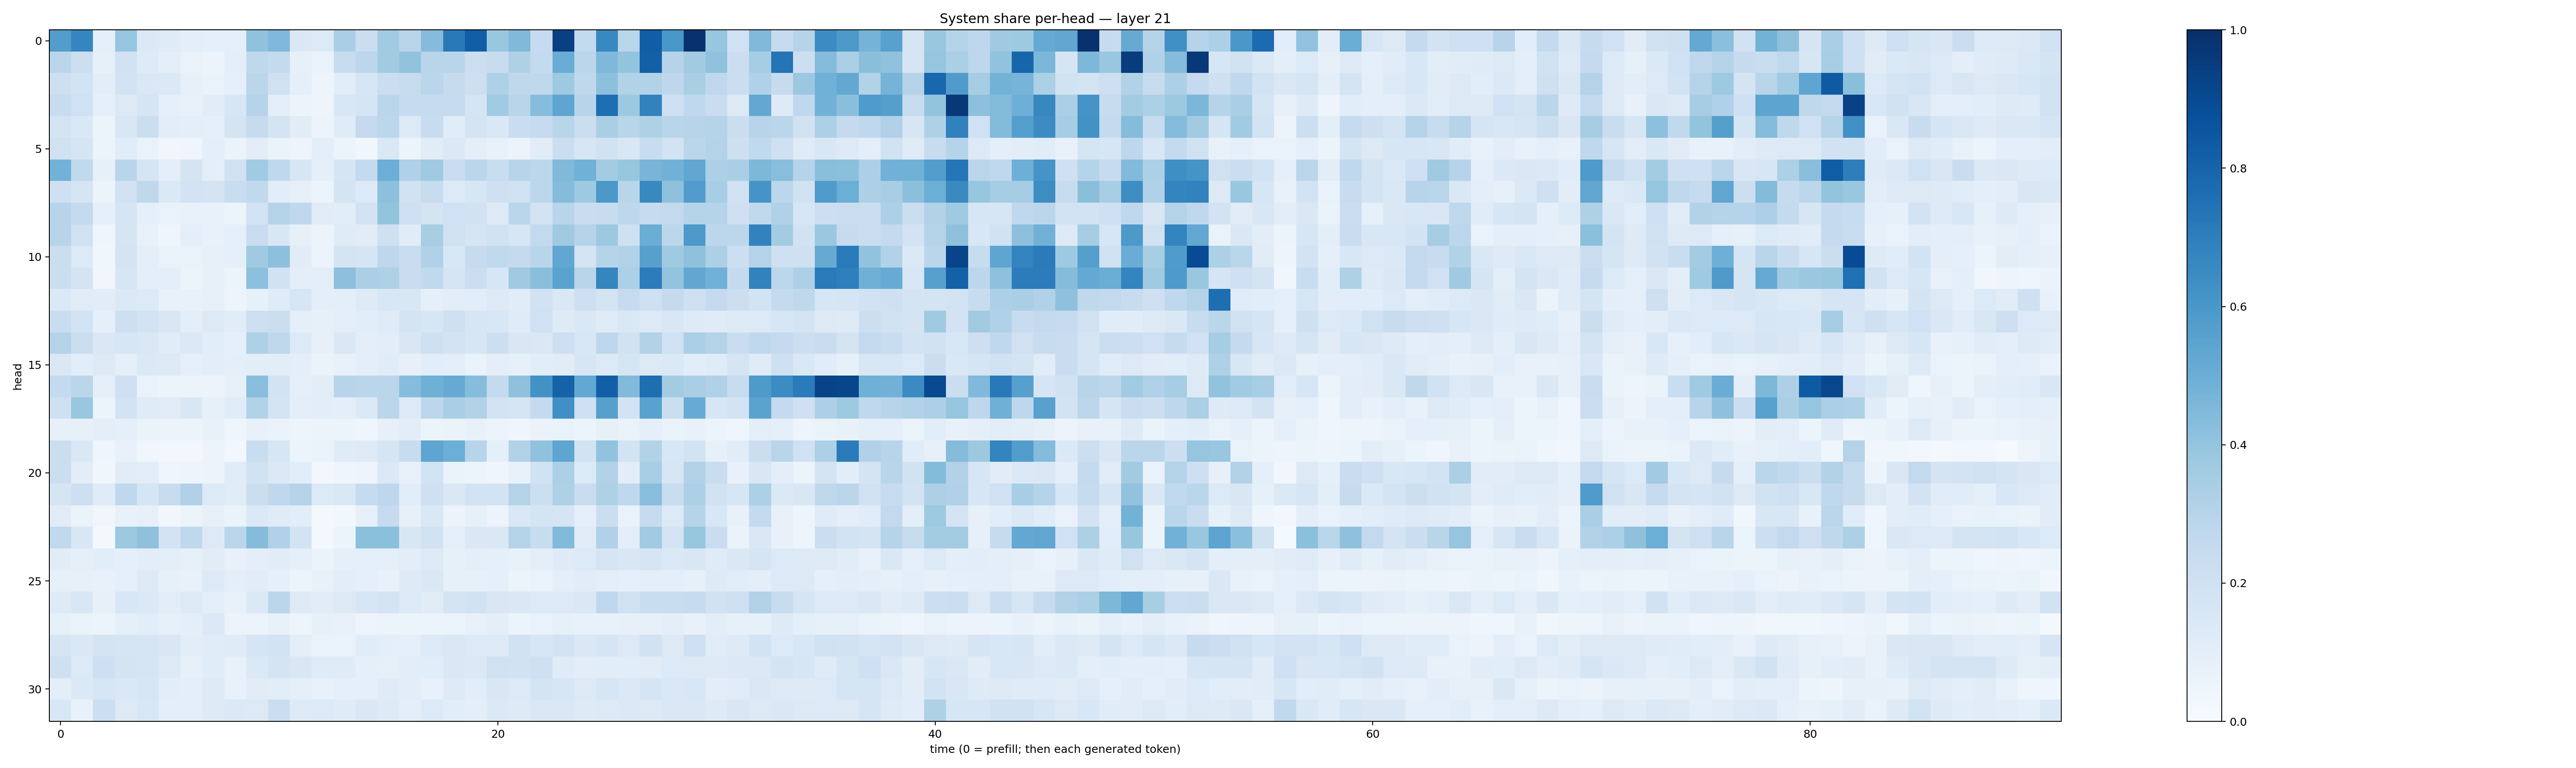

Source data for this figure (header and first rows):
0.57110715, 0.6708082, 0.088402495, 0.39491513, 0.13885446, 0.1204887, 0.098703235, 0.09001141, 0.09120101, 0.40887314, 0.45077756, 0.1438327, 0.1343104, 0.33634347, 0.22111325, 0.3636843, 0.2918094, 0.4374836, 0.71751744, 0.8208503, 0.38363135, 0.44770068, 0.24778025, 0.9373252
0.2843, 0.2176, 0.08213, 0.1934, 0.1225, 0.09578, 0.06932, 0.0561, 0.09621, 0.2734, 0.2546, 0.08111, 0.0676, 0.2377, 0.2796, 0.3629, 0.4031, 0.2926, 0.2893, 0.2159, 0.2375, 0.3228, 0.2532, 0.5061
0.211, 0.1837, 0.1034, 0.1833, 0.1484, 0.1372, 0.08269, 0.06998, 0.09052, 0.2829, 0.1979, 0.08931, 0.0493, 0.1055, 0.1604, 0.2257, 0.2385, 0.2891, 0.2441, 0.2134, 0.3241, 0.2726, 0.2705, 0.3722
0.2388, 0.2004, 0.09137, 0.1268, 0.1698, 0.09252, 0.07345, 0.1094, 0.1586, 0.2984, 0.1003, 0.05525, 0.05061, 0.1539, 0.1674, 0.2873, 0.2492, 0.2477, 0.2472, 0.1661, 0.3641, 0.2893, 0.4325, 0.5385
0.1778, 0.1472, 0.05106, 0.1534, 0.2229, 0.1074, 0.09994, 0.08851, 0.1745, 0.2451, 0.1737, 0.1108, 0.05635, 0.1182, 0.2508, 0.28, 0.1281, 0.2406, 0.1164, 0.1794, 0.148, 0.2284, 0.249, 0.2912
0.1969, 0.1665, 0.05931, 0.1159, 0.06974, 0.0313, 0.04251, 0.09983, 0.06464, 0.1049, 0.06306, 0.04962, 0.09737, 0.05934, 0.03584, 0.1407, 0.06093, 0.1125, 0.1369, 0.09782, 0.07072, 0.05765, 0.114, 0.2193
0.4781, 0.2641, 0.08242, 0.2902, 0.1715, 0.09448, 0.1741, 0.09457, 0.1987, 0.3668, 0.2661, 0.1602, 0.09273, 0.1689, 0.2599, 0.4995, 0.3193, 0.3704, 0.2271, 0.2832, 0.2306, 0.295, 0.2775, 0.4483
0.2045, 0.1679, 0.05237, 0.1943, 0.2699, 0.14, 0.1817, 0.1764, 0.2343, 0.2634, 0.1075, 0.08104, 0.05865, 0.1743, 0.136, 0.4151, 0.1892, 0.2353, 0.1329, 0.1603, 0.208, 0.1958, 0.2778, 0.4348
0.296, 0.2556, 0.09251, 0.1662, 0.0925, 0.0692, 0.07748, 0.07702, 0.06142, 0.1867, 0.3059, 0.2668, 0.1132, 0.1067, 0.181, 0.4009, 0.2061, 0.1735, 0.2018, 0.192, 0.1273, 0.2863, 0.1818, 0.2911
0.2943, 0.1991, 0.0452, 0.1676, 0.07371, 0.04401, 0.09886, 0.0715, 0.08614, 0.2295, 0.1509, 0.07979, 0.05799, 0.1185, 0.1118, 0.206, 0.1161, 0.3406, 0.1983, 0.1675, 0.1907, 0.161, 0.2602, 0.3679
0.2243, 0.134, 0.03863, 0.1782, 0.101, 0.06799, 0.06984, 0.07878, 0.09277, 0.3673, 0.4174, 0.1122, 0.06105, 0.1725, 0.1701, 0.2756, 0.2331, 0.3179, 0.1534, 0.2449, 0.2632, 0.2505, 0.2908, 0.5275
0.2236, 0.1762, 0.03382, 0.1578, 0.09709, 0.09807, 0.06174, 0.07928, 0.06136, 0.4146, 0.1904, 0.09497, 0.09619, 0.4147, 0.3335, 0.3231, 0.229, 0.2626, 0.169, 0.2264, 0.1594, 0.3675, 0.4246, 0.5483
0.1377, 0.1128, 0.1107, 0.1389, 0.1336, 0.07051, 0.07543, 0.08085, 0.04779, 0.08292, 0.121, 0.162, 0.1005, 0.09518, 0.1228, 0.1548, 0.1504, 0.08783, 0.104, 0.1088, 0.1288, 0.1134, 0.1914, 0.1479
0.2339, 0.1861, 0.08722, 0.2124, 0.1806, 0.1517, 0.09828, 0.1315, 0.1152, 0.2119, 0.2243, 0.09368, 0.08365, 0.09687, 0.1063, 0.1177, 0.1759, 0.1574, 0.2035, 0.1588, 0.1556, 0.1199, 0.2019, 0.1242
0.308, 0.2209, 0.1428, 0.1566, 0.1421, 0.114, 0.1389, 0.1057, 0.08825, 0.3229, 0.2733, 0.1356, 0.08196, 0.1447, 0.09919, 0.1052, 0.1521, 0.2056, 0.1806, 0.1622, 0.2174, 0.1485, 0.1426, 0.2135
0.1455, 0.1079, 0.1297, 0.08845, 0.1384, 0.1312, 0.08929, 0.1022, 0.09841, 0.1044, 0.1021, 0.09505, 0.0643, 0.07605, 0.09475, 0.1135, 0.07975, 0.1071, 0.09381, 0.06469, 0.09618, 0.07942, 0.1077, 0.1095
0.2544, 0.2871, 0.0903, 0.2106, 0.0675, 0.06128, 0.06102, 0.05535, 0.07841, 0.4268, 0.1864, 0.0888, 0.1018, 0.2962, 0.282, 0.2813, 0.4333, 0.489, 0.5125, 0.4321, 0.2572, 0.4116, 0.6223, 0.8059
0.2103, 0.3851, 0.06067, 0.1845, 0.1207, 0.1126, 0.152, 0.0835, 0.1157, 0.3101, 0.1784, 0.09698, 0.1023, 0.09411, 0.1376, 0.2833, 0.1252, 0.2775, 0.3395, 0.312, 0.1798, 0.1714, 0.2513, 0.6301
0.07937, 0.08187, 0.09922, 0.08618, 0.06604, 0.05578, 0.06151, 0.07709, 0.04131, 0.07311, 0.06745, 0.04923, 0.05823, 0.05151, 0.04484, 0.08092, 0.1032, 0.05204, 0.06602, 0.07482, 0.0616, 0.04271, 0.06558, 0.06767
0.2262, 0.1418, 0.04013, 0.07456, 0.03872, 0.02826, 0.02984, 0.05746, 0.027, 0.2315, 0.1632, 0.05244, 0.0686, 0.1176, 0.1295, 0.1713, 0.2418, 0.5373, 0.4997, 0.2962, 0.09321, 0.3106, 0.4067, 0.5378
0.2229, 0.1023, 0.03547, 0.1102, 0.1025, 0.04253, 0.04853, 0.05635, 0.1164, 0.1934, 0.1404, 0.1064, 0.0247, 0.04243, 0.04945, 0.1384, 0.07195, 0.1855, 0.06329, 0.06001, 0.04028, 0.07334, 0.1878, 0.3296
0.1688, 0.2121, 0.1195, 0.2681, 0.1709, 0.2352, 0.3196, 0.1338, 0.1146, 0.2222, 0.2671, 0.3044, 0.1338, 0.1412, 0.2468, 0.2746, 0.1093, 0.2089, 0.1451, 0.1859, 0.1869, 0.3073, 0.2153, 0.322
0.1106, 0.06304, 0.03266, 0.07564, 0.07843, 0.03271, 0.05374, 0.07871, 0.06376, 0.1381, 0.1174, 0.1072, 0.01756, 0.02979, 0.08028, 0.2468, 0.0807, 0.1451, 0.05838, 0.08508, 0.05743, 0.1444, 0.1729, 0.1713
0.2646, 0.1536, 0.01941, 0.3786, 0.4125, 0.1831, 0.2706, 0.1306, 0.282, 0.435, 0.3187, 0.1828, 0.0166, 0.05437, 0.4207, 0.4194, 0.1519, 0.1947, 0.09229, 0.1441, 0.145, 0.3071, 0.2412, 0.4442
0.1129, 0.08636, 0.1059, 0.09081, 0.103, 0.09687, 0.08307, 0.1118, 0.07697, 0.09868, 0.1095, 0.08872, 0.06408, 0.08807, 0.0888, 0.09181, 0.1037, 0.1266, 0.08525, 0.09483, 0.09138, 0.0769, 0.096, 0.1223
0.08366, 0.08125, 0.07502, 0.08967, 0.1298, 0.0824, 0.07454, 0.1337, 0.09562, 0.1123, 0.08955, 0.05099, 0.07224, 0.1042, 0.08921, 0.07627, 0.1221, 0.1432, 0.08323, 0.0836, 0.09105, 0.06169, 0.06933, 0.09662
0.124, 0.1526, 0.08122, 0.1534, 0.1387, 0.1045, 0.1253, 0.09629, 0.07033, 0.1384, 0.2846, 0.1323, 0.1104, 0.1316, 0.1564, 0.1787, 0.1333, 0.1097, 0.1728, 0.1928, 0.1488, 0.1416, 0.1366, 0.134
0.08585, 0.0629, 0.05118, 0.09231, 0.1079, 0.08495, 0.1004, 0.1384, 0.05796, 0.06018, 0.07674, 0.04846, 0.08234, 0.07186, 0.0503, 0.06125, 0.05181, 0.05265, 0.0613, 0.07802, 0.1014, 0.05361, 0.06976, 0.08334
0.1707, 0.148, 0.1733, 0.165, 0.1656, 0.1504, 0.1052, 0.1169, 0.1195, 0.1695, 0.1857, 0.09786, 0.06931, 0.06989, 0.1153, 0.09892, 0.08717, 0.1351, 0.1477, 0.1359, 0.1275, 0.1921, 0.1573, 0.1811
0.2036, 0.1348, 0.2131, 0.1729, 0.1682, 0.1254, 0.07889, 0.1137, 0.07532, 0.1399, 0.1749, 0.1495, 0.1175, 0.1211, 0.09003, 0.0832, 0.1024, 0.1059, 0.1465, 0.1392, 0.1978, 0.1883, 0.2099, 0.1195
0.09532, 0.1395, 0.164, 0.1422, 0.1573, 0.1073, 0.09994, 0.1216, 0.07674, 0.111, 0.1064, 0.09005, 0.07646, 0.08987, 0.09288, 0.1205, 0.1085, 0.07559, 0.1212, 0.1078, 0.1519, 0.1359, 0.1772, 0.1636
0.1555, 0.07371, 0.2167, 0.1293, 0.1555, 0.09797, 0.09511, 0.1235, 0.1374, 0.1259, 0.2208, 0.125, 0.1363, 0.1204, 0.1432, 0.1244, 0.09398, 0.1337, 0.1084, 0.0977, 0.1398, 0.1234, 0.1476, 0.1415
